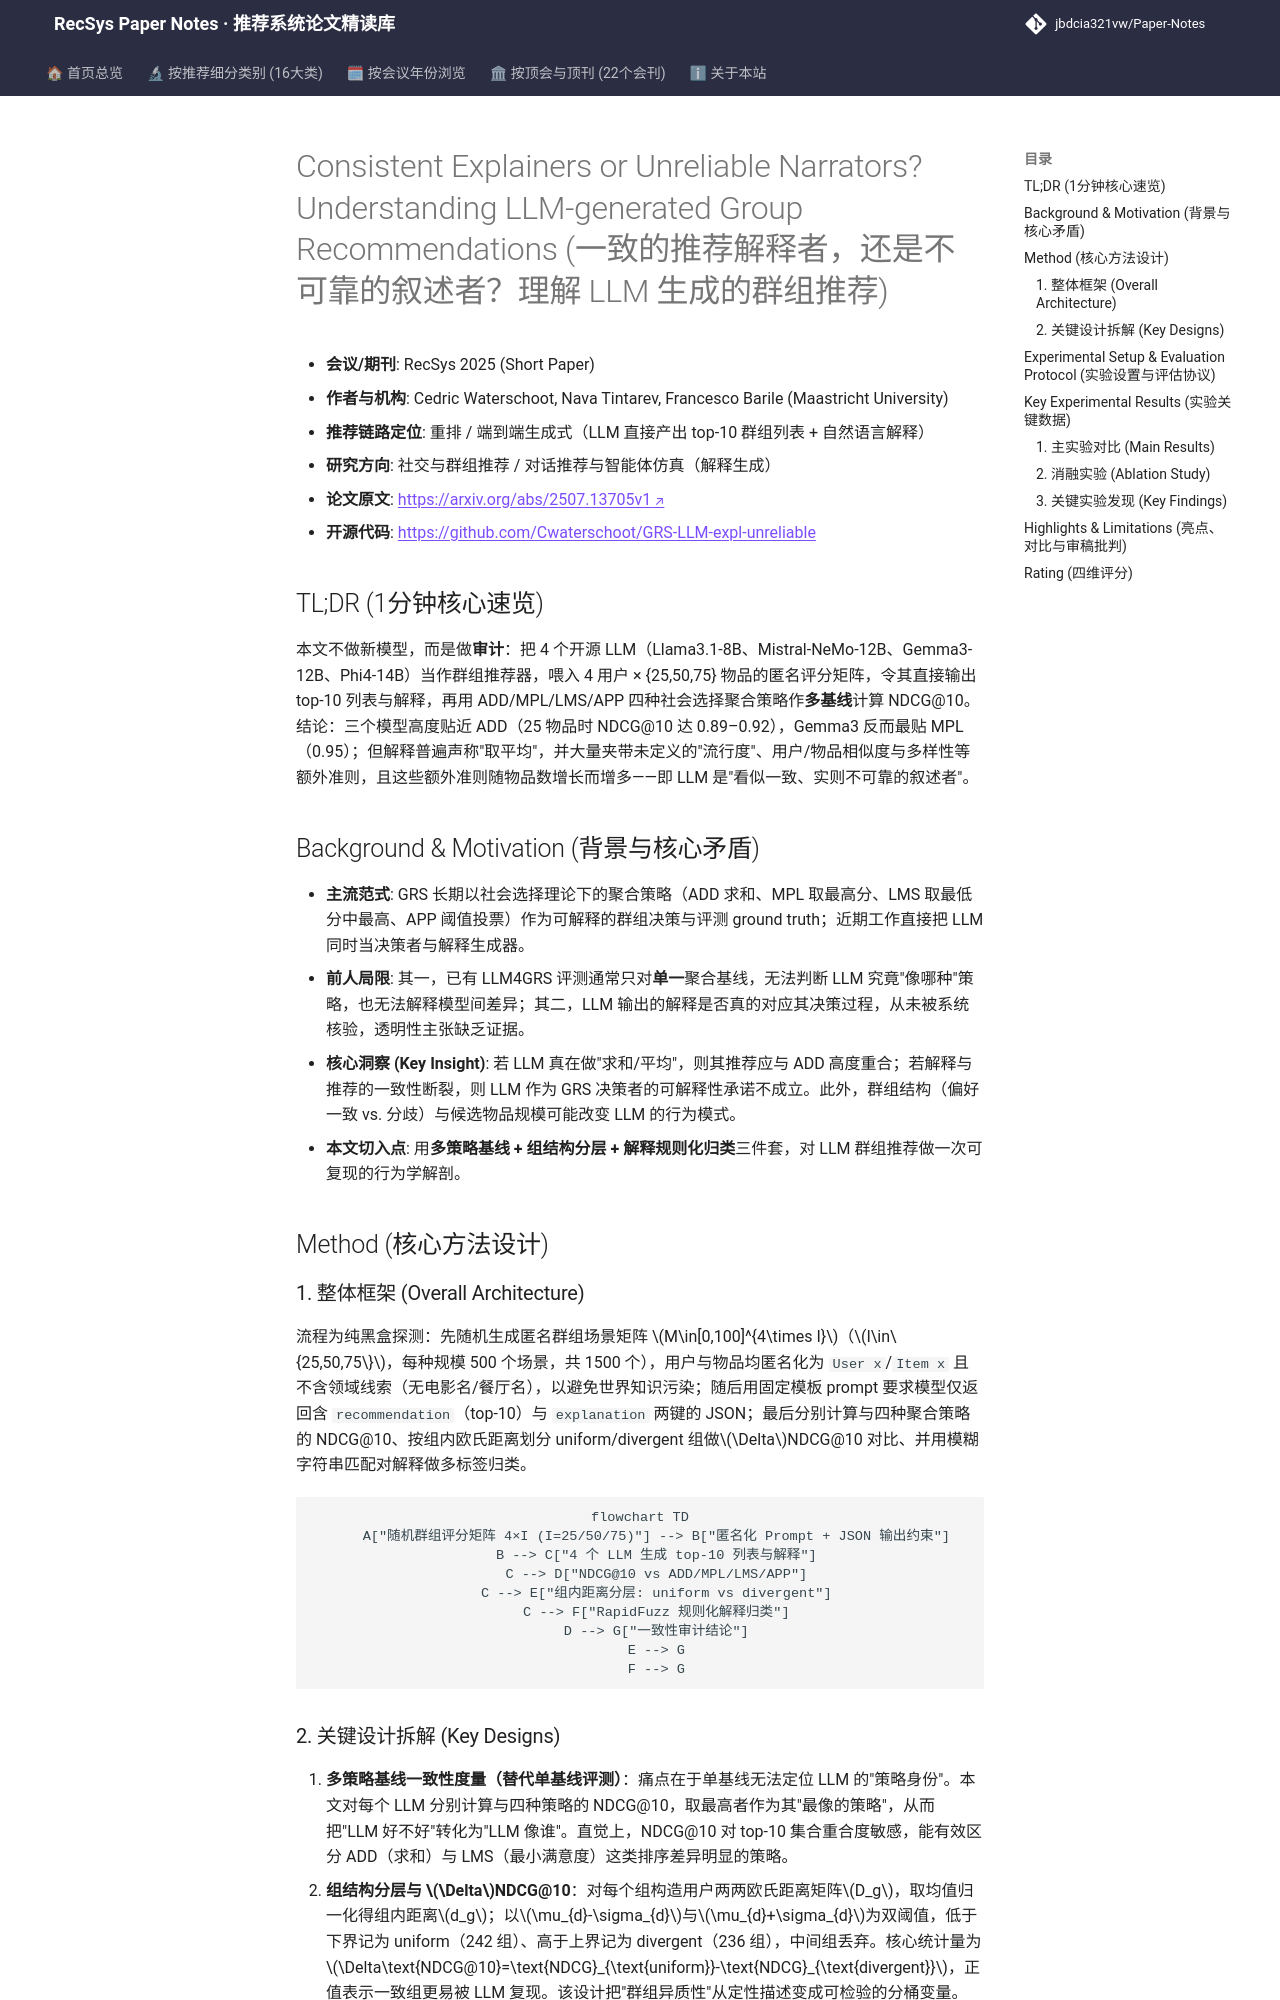

repository: jbdcia321vw/Paper-Notes · page: venues/RecSys/2025/social_group_rec/consistent_explainers_or_unreliable_narrators_understanding_llm_generated_g/index.html · generator: mkdocs

---
title: "[Paper Note] Consistent Explainers or Unreliable Narrators? Understanding LLM-generated Group Recommendations"
description: "[RecSys 2025][社交与群组推荐] 用社会选择聚合策略作多基线对4个LLM的群组推荐与解释做一致性审计，发现推荐近似ADD、解释常称平均但夹带未定义流行度/相似度/多样性。"
tags:
  - RecSys 2025
  - 社交与群组推荐
  - 重排
  - LLM群组决策
  - 解释一致性审计
  - 社会选择聚合
date: 2026-11-14
venue: RecSys
year: 2025
paper_url: "https://arxiv.org/abs/2507.13705"
code_url: "https://github.com/Cwaterschoot/GRS-LLM-expl-unreliable"
categories:
  - social_group_rec
  - agent_conversational_rec
---

# Consistent Explainers or Unreliable Narrators? Understanding LLM-generated Group Recommendations (一致的推荐解释者，还是不可靠的叙述者？理解 LLM 生成的群组推荐)

- **会议/期刊**: RecSys 2025 (Short Paper)
- **作者与机构**: Cedric Waterschoot, Nava Tintarev, Francesco Barile (Maastricht University)
- **推荐链路定位**: 重排 / 端到端生成式（LLM 直接产出 top-10 群组列表 + 自然语言解释）
- **研究方向**: 社交与群组推荐 / 对话推荐与智能体仿真（解释生成）
- **论文原文**: [https://arxiv.org/abs/2507.13705v1](https://arxiv.org/abs/2507.13705v1)
- **开源代码**: [https://github.com/Cwaterschoot/GRS-LLM-expl-unreliable](https://github.com/Cwaterschoot/GRS-LLM-expl-unreliable)

## TL;DR (1分钟核心速览)

本文不做新模型，而是做**审计**：把 4 个开源 LLM（Llama3.1-8B、Mistral-NeMo-12B、Gemma3-12B、Phi4-14B）当作群组推荐器，喂入 4 用户 × {25,50,75} 物品的匿名评分矩阵，令其直接输出 top-10 列表与解释，再用 ADD/MPL/LMS/APP 四种社会选择聚合策略作**多基线**计算 NDCG@10。结论：三个模型高度贴近 ADD（25 物品时 NDCG@10 达 0.89–0.92），Gemma3 反而最贴 MPL（0.95）；但解释普遍声称"取平均"，并大量夹带未定义的"流行度"、用户/物品相似度与多样性等额外准则，且这些额外准则随物品数增长而增多——即 LLM 是"看似一致、实则不可靠的叙述者"。

## Background & Motivation (背景与核心矛盾)

- **主流范式**: GRS 长期以社会选择理论下的聚合策略（ADD 求和、MPL 取最高分、LMS 取最低分中最高、APP 阈值投票）作为可解释的群组决策与评测 ground truth；近期工作直接把 LLM 同时当决策者与解释生成器。
- **前人局限**: 其一，已有 LLM4GRS 评测通常只对**单一**聚合基线，无法判断 LLM 究竟"像哪种"策略，也无法解释模型间差异；其二，LLM 输出的解释是否真的对应其决策过程，从未被系统核验，透明性主张缺乏证据。
- **核心洞察 (Key Insight)**: 若 LLM 真在做"求和/平均"，则其推荐应与 ADD 高度重合；若解释与推荐的一致性断裂，则 LLM 作为 GRS 决策者的可解释性承诺不成立。此外，群组结构（偏好一致 vs. 分歧）与候选物品规模可能改变 LLM 的行为模式。
- **本文切入点**: 用**多策略基线 + 组结构分层 + 解释规则化归类**三件套，对 LLM 群组推荐做一次可复现的行为学解剖。

## Method (核心方法设计)

### 1. 整体框架 (Overall Architecture)

流程为纯黑盒探测：先随机生成匿名群组场景矩阵 $M\in[0,100]^{4\times I}$（$I\in\{25,50,75\}$，每种规模 500 个场景，共 1500 个），用户与物品均匿名化为 `User x`/`Item x` 且不含领域线索（无电影名/餐厅名），以避免世界知识污染；随后用固定模板 prompt 要求模型仅返回含 `recommendation`（top-10）与 `explanation` 两键的 JSON；最后分别计算与四种聚合策略的 NDCG@10、按组内欧氏距离划分 uniform/divergent 组做$\Delta$NDCG@10 对比、并用模糊字符串匹配对解释做多标签归类。

```mermaid
flowchart TD
    A["随机群组评分矩阵 4×I (I=25/50/75)"] --> B["匿名化 Prompt + JSON 输出约束"]
    B --> C["4 个 LLM 生成 top-10 列表与解释"]
    C --> D["NDCG@10 vs ADD/MPL/LMS/APP"]
    C --> E["组内距离分层: uniform vs divergent"]
    C --> F["RapidFuzz 规则化解释归类"]
    D --> G["一致性审计结论"]
    E --> G
    F --> G
```
